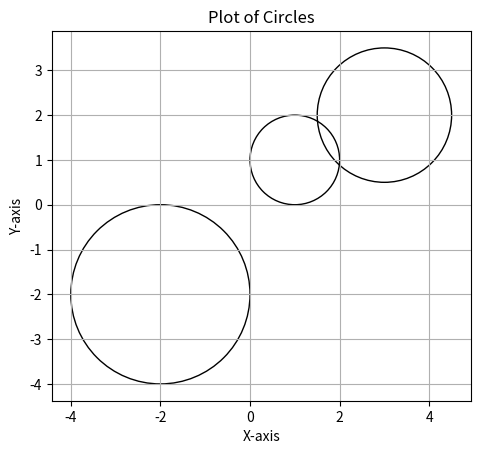

Python code for this plot:
import matplotlib.pyplot as plt
from matplotlib.patches import Circle


def plot_circles(coordinates, radii):
    fig, ax = plt.subplots()

    for coord, radius in zip(coordinates, radii):
        circle = Circle(coord, radius, fill=False)
        ax.add_patch(circle)

    ax.set_aspect('equal', adjustable='box')
    ax.autoscale()
    plt.xlabel('X-axis')
    plt.ylabel('Y-axis')
    plt.title('Plot of Circles')
    plt.grid(True)
    plt.show()

if __name__ == '__main__':
    # Example usage:
    coordinates = [(1, 1), (3, 2), (-2, -2)]
    radii = [1, 1.5, 2]

    plot_circles(coordinates, radii)